Image classification data set "data" (Marshall-mk/EggPlantDisease on GitHub). Class labels (7): healthy leaf, insect pest disease, leaf spot disease, mosaic virus disease, small leaf disease, white mold disease, wilt disease.

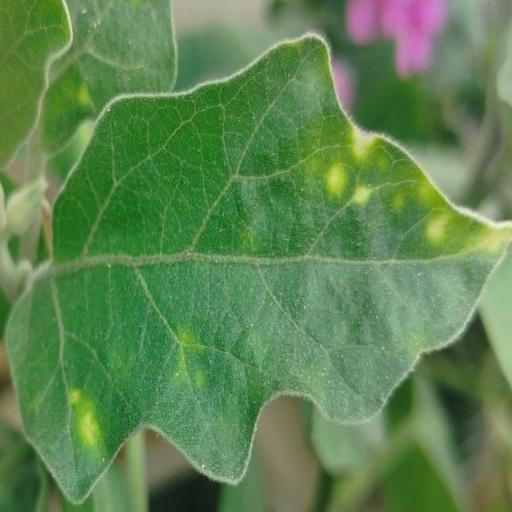
Label: leaf spot disease

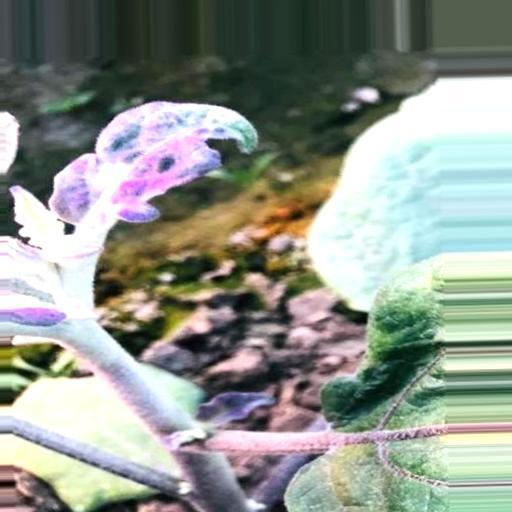
Label: small leaf disease

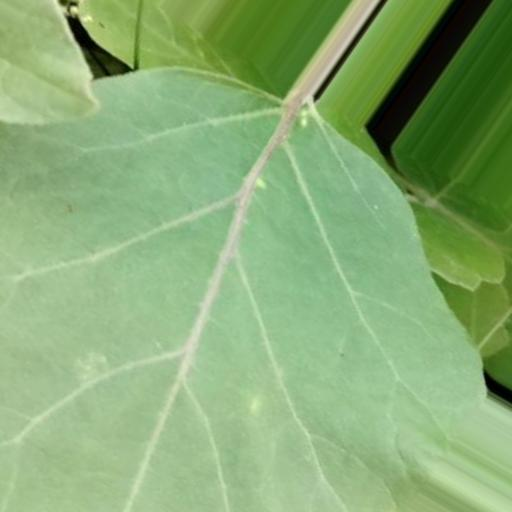
Label: healthy leaf

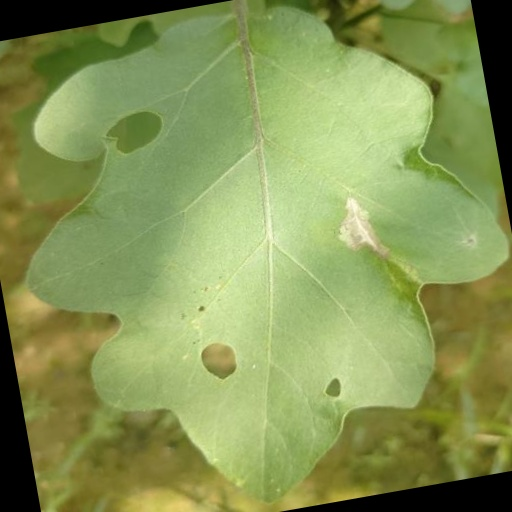
Label: insect pest disease

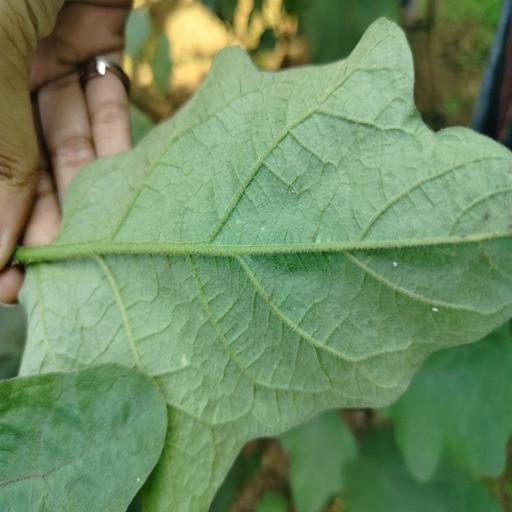
Label: white mold disease

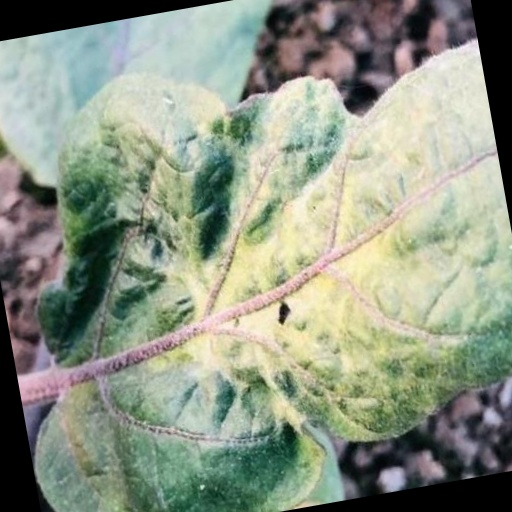
Label: mosaic virus disease
